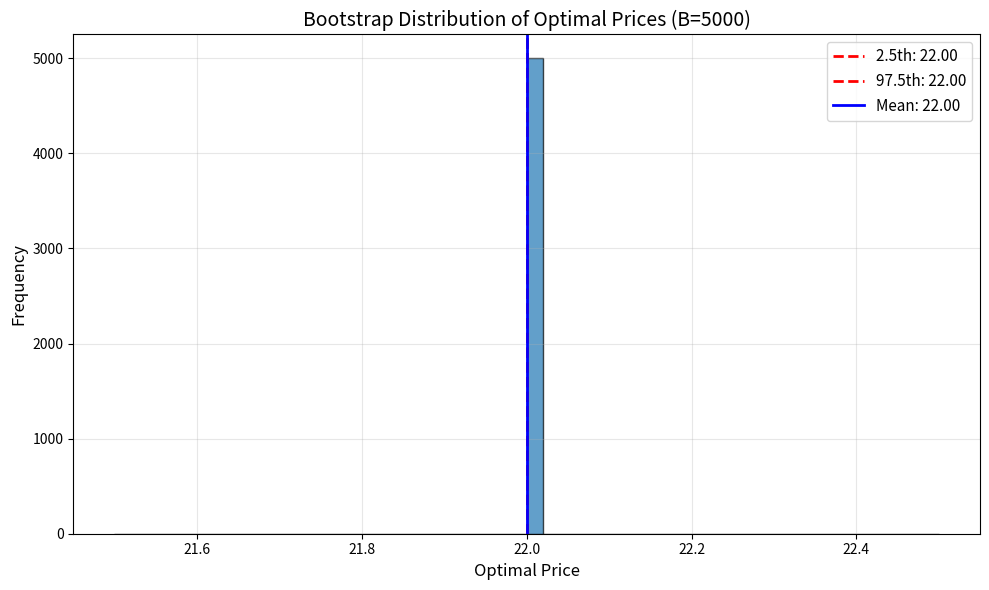
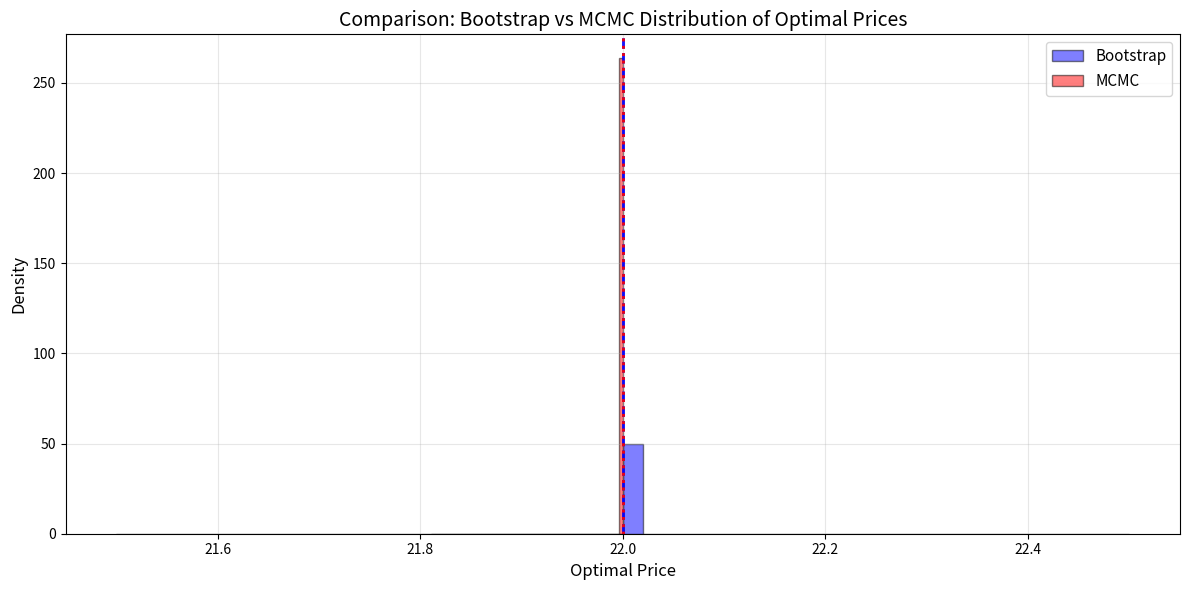

Python code for these plots, in order:
import numpy as np
import matplotlib.pyplot as plt
from scipy.optimize import minimize_scalar
from scipy.stats import norm

# Set random seed for reproducibility
np.random.seed(42)

# Data from Problem 3(a)
prices = np.array([12, 16, 20, 24, 28, 32])
demands = np.array([183, 153, 124, 100, 71, 41])
n = len(prices)

# Summary statistics
p_bar = 22
D_bar = 112
S_pp = 280
S_pD = -1960

# Cost
c = 8


def fit_demand_model(p, D):
    """Fit linear demand model D = beta0 + beta1*p using OLS"""
    p_bar = np.mean(p)
    D_bar = np.mean(D)
    S_pp = np.sum((p - p_bar) ** 2)
    S_pD = np.sum((p - p_bar) * (D - D_bar))

    beta1 = S_pD / S_pp
    beta0 = D_bar - beta1 * p_bar

    return beta0, beta1


def compute_optimal_price(beta0, beta1, c=8, p_min=18, p_max=22):
    """Compute constrained optimal price"""

    # Profit function
    def profit(p):
        return -(p - c) * (beta0 + beta1 * p)  # Negative for minimization

    # Optimize with bounds
    result = minimize_scalar(profit, bounds=(p_min, p_max), method='bounded')
    return result.x


def log_posterior_beta1(beta1):
    """Unnormalized log-posterior for beta1"""
    return -5 * (beta1 + 7) ** 2


# ==================== BOOTSTRAP ====================
print("=" * 70)
print("BOOTSTRAP ANALYSIS")
print("=" * 70)

B = 5000
bootstrap_prices = []

for b in range(B):
    # Resample with replacement
    indices = np.random.choice(n, size=n, replace=True)
    p_sample = prices[indices]
    D_sample = demands[indices]

    # Fit model
    beta0, beta1 = fit_demand_model(p_sample, D_sample)

    # Compute optimal price
    p_opt = compute_optimal_price(beta0, beta1, c)
    bootstrap_prices.append(p_opt)

bootstrap_prices = np.array(bootstrap_prices)

# Confidence interval
ci_lower = np.percentile(bootstrap_prices, 2.5)
ci_upper = np.percentile(bootstrap_prices, 97.5)

print(f"Bootstrap Optimal Prices Statistics:")
print(f"  Mean: {np.mean(bootstrap_prices):.4f}")
print(f"  Std Dev: {np.std(bootstrap_prices):.4f}")
print(f"  2.5th percentile: {ci_lower:.4f}")
print(f"  97.5th percentile: {ci_upper:.4f}")
print(f"  95% CI: [{ci_lower:.4f}, {ci_upper:.4f}]")

# Plot histogram
plt.figure(figsize=(10, 6))
plt.hist(bootstrap_prices, bins=50, alpha=0.7, edgecolor='black')
plt.axvline(ci_lower, color='red', linestyle='--', linewidth=2, label=f'2.5th: {ci_lower:.2f}')
plt.axvline(ci_upper, color='red', linestyle='--', linewidth=2, label=f'97.5th: {ci_upper:.2f}')
plt.axvline(np.mean(bootstrap_prices), color='blue', linestyle='-', linewidth=2,
            label=f'Mean: {np.mean(bootstrap_prices):.2f}')
plt.xlabel('Optimal Price', fontsize=12)
plt.ylabel('Frequency', fontsize=12)
plt.title('Bootstrap Distribution of Optimal Prices (B=5000)', fontsize=14)
plt.legend(fontsize=11)
plt.grid(True, alpha=0.3)
plt.tight_layout()
plt.savefig('bootstrap_histogram.png', dpi=300)
plt.show()

# ==================== MCMC - Manual 3 Iterations ====================
print("\n" + "=" * 70)
print("MCMC - METROPOLIS-HASTINGS (3 Manual Iterations)")
print("=" * 70)

# Given values
beta1_current = -5.5
sigma_proposal = 0.5

# Random numbers provided
random_data = [
    (0, -1.2, 0.25),
    (1, +0.6, 0.70),
    (2, -0.4, 0.50)
]

chain = [beta1_current]

print(f"Starting value: β₁⁽⁾ = {beta1_current}")
print("-" * 70)
print(f"{'Step':<6} {'Proposal':<10} {'Δℓ':<12} {'α':<10} {'u':<8} {'Decision':<10} {'Chain'}")
print("-" * 70)

for k, epsilon, u in random_data:
    # Generate proposal
    beta1_proposal = beta1_current + epsilon

    # Compute log-posterior difference
    ell_current = log_posterior_beta1(beta1_current)
    ell_proposal = log_posterior_beta1(beta1_proposal)
    delta_ell = ell_proposal - ell_current

    # Acceptance probability
    alpha = min(1, np.exp(delta_ell))

    # Decision
    accept = u < alpha
    if accept:
        beta1_current = beta1_proposal
        decision = "Accept"
    else:
        decision = "Reject"

    chain.append(beta1_current)

    print(f"{k:<6} {beta1_proposal:<10.4f} {delta_ell:<12.4f} {alpha:<10.4f} {u:<8.2f} {decision:<10} {chain}")

print("-" * 70)
print(f"\nChain: β₁⁽⁰⁾={chain[0]:.1f}, β₁⁽¹⁾={chain[1]:.1f}, β₁⁽²⁾={chain[2]:.1f}, β₁⁽³⁾={chain[3]:.1f}")

# Qualitative behavior
print("\nQualitative Behavior:")
print(
    f"  - Chain is {'approaching' if abs(chain[-1] + 7) < abs(chain[0] + 7) else 'moving away from'} the mode at β₁ = -7")
print(f"  - Starting at {chain[0]:.1f}, ending at {chain[-1]:.1f}")

# ==================== MCMC - Full Sampler ====================
print("\n" + "=" * 70)
print("MCMC - FULL METROPOLIS-HASTINGS SAMPLER")
print("=" * 70)

# Full MCMC run
n_iterations = 50000
burn_in = 5000
thin = 5

# Storage
beta1_samples = []
beta1_current = -5.5

for i in range(n_iterations):
    # Propose
    epsilon = np.random.normal(0, sigma_proposal)
    beta1_proposal = beta1_current + epsilon

    # Compute acceptance probability
    delta_ell = log_posterior_beta1(beta1_proposal) - log_posterior_beta1(beta1_current)
    alpha = min(1, np.exp(delta_ell))

    # Accept/reject
    if np.random.uniform() < alpha:
        beta1_current = beta1_proposal

    # Store after burn-in and thinning
    if i >= burn_in and (i - burn_in) % thin == 0:
        beta1_samples.append(beta1_current)

beta1_samples = np.array(beta1_samples)

print(f"Total iterations: {n_iterations}")
print(f"Burn-in: {burn_in}")
print(f"Thinning: every {thin}th")
print(f"Posterior samples: {len(beta1_samples)}")
print(f"Posterior mean of β₁: {np.mean(beta1_samples):.4f}")
print(f"Posterior std of β₁: {np.std(beta1_samples):.4f}")

# Compute implied optimal prices
# We need beta0 for each beta1 sample
# Use the relationship: beta0 = D_bar - beta1 * p_bar
mcmc_optimal_prices = []
for beta1 in beta1_samples:
    beta0 = D_bar - beta1 * p_bar
    p_opt = compute_optimal_price(beta0, beta1, c)
    mcmc_optimal_prices.append(p_opt)

mcmc_optimal_prices = np.array(mcmc_optimal_prices)

# MCMC confidence interval
mcmc_ci_lower = np.percentile(mcmc_optimal_prices, 2.5)
mcmc_ci_upper = np.percentile(mcmc_optimal_prices, 97.5)

print(f"\nMCMC Optimal Prices:")
print(f"  Mean: {np.mean(mcmc_optimal_prices):.4f}")
print(f"  Std Dev: {np.std(mcmc_optimal_prices):.4f}")
print(f"  95% CI: [{mcmc_ci_lower:.4f}, {mcmc_ci_upper:.4f}]")

# Plot comparison
plt.figure(figsize=(12, 6))

# Bootstrap histogram
plt.hist(bootstrap_prices, bins=50, alpha=0.5, density=True,
         label='Bootstrap', color='blue', edgecolor='black')

# MCMC histogram
plt.hist(mcmc_optimal_prices, bins=50, alpha=0.5, density=True,
         label='MCMC', color='red', edgecolor='black')

plt.axvline(ci_lower, color='blue', linestyle='--', linewidth=2, alpha=0.7)
plt.axvline(ci_upper, color='blue', linestyle='--', linewidth=2, alpha=0.7)
plt.axvline(mcmc_ci_lower, color='red', linestyle=':', linewidth=2, alpha=0.7)
plt.axvline(mcmc_ci_upper, color='red', linestyle=':', linewidth=2, alpha=0.7)

plt.xlabel('Optimal Price', fontsize=12)
plt.ylabel('Density', fontsize=12)
plt.title('Comparison: Bootstrap vs MCMC Distribution of Optimal Prices', fontsize=14)
plt.legend(fontsize=11)
plt.grid(True, alpha=0.3)
plt.tight_layout()
plt.savefig('bootstrap_vs_mcmc.png', dpi=300)
plt.show()

# Discussion
print("\n" + "=" * 70)
print("COMPARISON DISCUSSION")
print("=" * 70)
print(f"Bootstrap CI: [{ci_lower:.4f}, {ci_upper:.4f}]")
print(f"MCMC CI: [{mcmc_ci_lower:.4f}, {mcmc_ci_upper:.4f}]")
print(
    f"\nAgreement: {'Good' if abs(ci_lower - mcmc_ci_lower) < 0.5 and abs(ci_upper - mcmc_ci_upper) < 0.5 else 'Moderate'}")
print("\nWhich to trust more?")
print("  - MCMC incorporates prior information (mode at β₁ = -7)")
print("  - Bootstrap is purely data-driven (nonparametric)")
print("  - With limited data (n=6), MCMC with informative prior may be more reliable")
print("  - However, if prior is misspecified, bootstrap is more robust")
